Labelled photos from "dataset2-predictions", an image-classification folder in afinch99/Blood-Cell-Classification. The possible labels are: eosinophil, lymphocyte, monocyte, neutrophil.

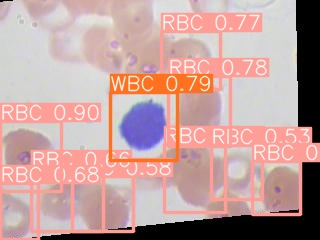
Label: lymphocyte

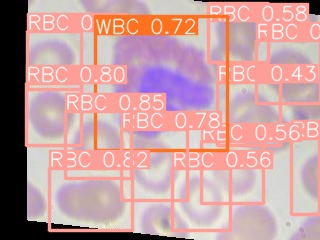
Label: eosinophil

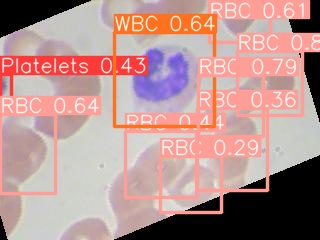
Label: monocyte

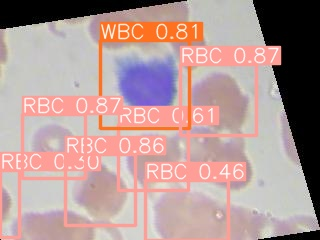
Label: lymphocyte

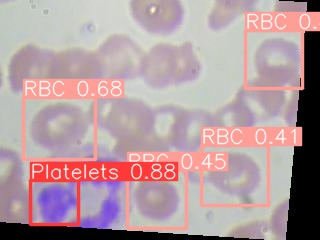
Label: neutrophil

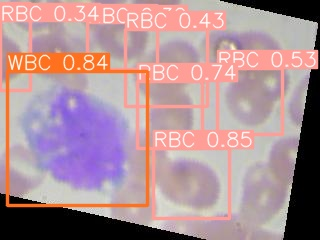
Label: monocyte
